Labelled photos from "splits", an image-classification folder in Varshapandey-8757/Kidney_stone_Detection_system. The possible labels are: normal, stone.

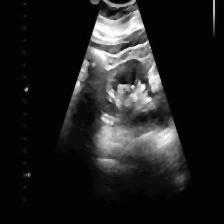
Label: stone

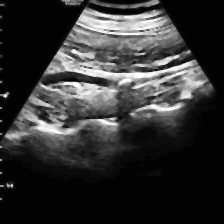
Label: stone

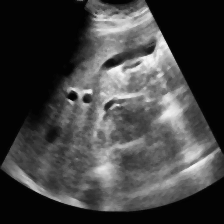
Label: normal

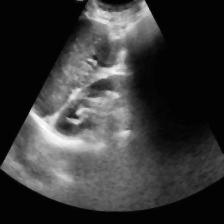
Label: normal

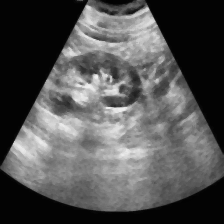
Label: normal

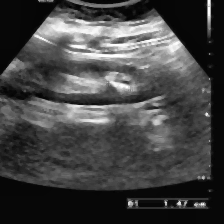
Label: stone
